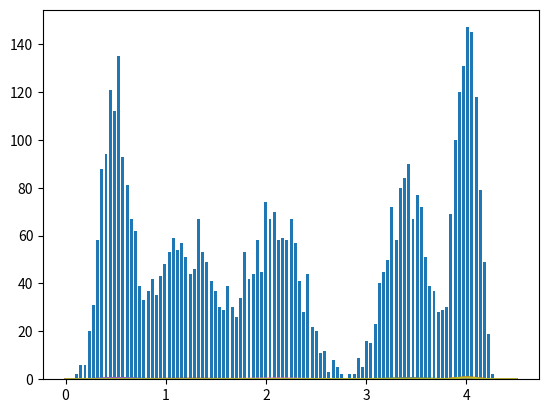

Here is the Python script that generated this plot:
import numpy as np
import matplotlib.pyplot as plt


def gaussian(x, mu, sig2):
    return 1./(np.sqrt(2.*np.pi*sig2))*np.exp(-((x-mu)*(x-mu)/(2*sig2)))


mu = [0.5, 1.2, 2.1, 3.4, 4.0]
sigma2 = [0.02, 0.09, 0.06, 0.04, 0.01]
kk = []
The_list = []
number_data = 1250
number_sample = 4
for i in range(5):
    kk.append(np.random.normal(mu[i], np.sqrt(sigma2[i]), 1000))
    The_list.extend(np.random.normal(mu[i], np.sqrt(sigma2[i]), 1000))


hist, bins = np.histogram(kk, bins=100)
width = 0.7 * (bins[1] - bins[0])
center = (bins[:-1] + bins[1:]) / 2
plt.bar(center, hist, align='center', width=width)
plt.show()
# This past is for showing the real Distribution
x_values = np.linspace(0, 4.5, 1000)

# Now here we start to estimate the gaussian
new_mu = [1.2, 2.5, 3.4, 6]
new_sig = [1, 1, 1, 1]
all_data = number_data*number_sample
class1 = np.zeros(all_data)
class2 = np.zeros(all_data)
class3 = np.zeros(all_data)
class4 = np.zeros(all_data)
#class5 = np.zeros(all_data)

prob1 = np.zeros(all_data)
prob2 = np.zeros(all_data)
prob3 = np.zeros(all_data)
prob4 = np.zeros(all_data)
#prob5 = np.zeros(all_data)


for i in range(50):
    for j in range(all_data):
        class1[j] = gaussian((The_list[j]), new_mu[0], new_sig[0])
        class2[j] = gaussian((The_list[j]), new_mu[1], new_sig[1])
        class3[j] = gaussian((The_list[j]), new_mu[2], new_sig[2])
        class4[j] = gaussian((The_list[j]), new_mu[3], new_sig[3])
        #class5[j] = gaussian((The_list[j]), new_mu[4], new_sig[4])
      #  print([j],The_list[j],class1[j],class2[j],class3[j],class4[j],class5[j])

    for j in range(all_data):
        finaly = class1[j] + class2[j] + class3[j] + class4[j]# + class5[j]
        prob1[j] = class1[j]/finaly
        prob2[j] = class2[j]/finaly
        prob3[j] = class3[j]/finaly
        prob4[j] = class4[j]/finaly
        #prob5[j] = class5[j]/finaly
    new_mu[0] = sum(The_list[k] * prob1[k] for k in range(all_data))/sum(prob1)
    new_mu[1] = sum(The_list[k] * prob2[k] for k in range(all_data))/sum(prob2)
    new_mu[2] = sum(The_list[k] * prob3[k] for k in range(all_data))/sum(prob3)
    new_mu[3] = sum(The_list[k] * prob4[k] for k in range(all_data))/sum(prob4)
    #new_mu[4] = sum(The_list[k] * prob5[k] for k in range(all_data))/sum(prob5)

    new_sig[0] = sum(prob1[k]*(The_list[k]-new_mu[0])*(The_list[k]-new_mu[0]) for k in range(all_data))/sum(prob1)
    new_sig[1] = sum(prob2[k]*(The_list[k]-new_mu[1])*(The_list[k]-new_mu[1]) for k in range(all_data))/sum(prob2)
    new_sig[2] = sum(prob3[k]*(The_list[k]-new_mu[2])*(The_list[k]-new_mu[2]) for k in range(all_data))/sum(prob3)
    new_sig[3] = sum(prob4[k]*(The_list[k]-new_mu[3])*(The_list[k]-new_mu[3]) for k in range(all_data))/sum(prob4)
    #new_sig[4] = sum(prob5[k]*(The_list[k]-new_mu[4])*(The_list[k]-new_mu[4]) for k in range(all_data))/sum(prob5)

for k in range(number_sample):
    F2 = 1/5 * gaussian(x_values, new_mu[k], new_sig[k])
    plt.plot(x_values, F2)
plt.show()

for j in range(5):
    F1 = 1/5 * gaussian(x_values, mu[j], sigma2[j])
    plt.plot(x_values, F1)
plt.show()
print(new_mu)
print(new_sig)